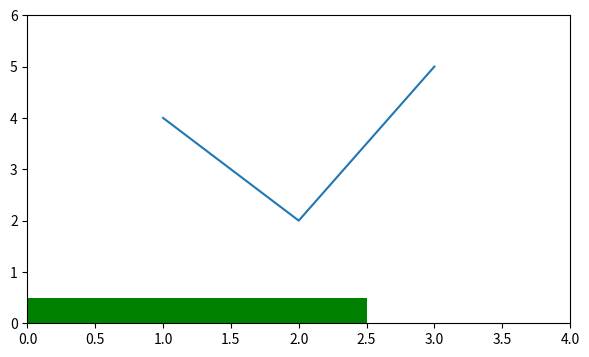

This chart was generated by the following Python code:
import numpy as np
import matplotlib.pyplot as plt
from matplotlib.lines import Line2D
from matplotlib.patches import *

# 1
fig = plt.figure(figsize=(7, 4))
ax = fig.add_subplot()

# line1, = ax.plot(np.arange(0, 5, 0.25), label = "Линия 1")
# line2, = ax.plot(np.arange(0, 10, 0.5), label = "Линия 2")

# # Показать легенды на графике
# plt.legend((line2, line1), ["label 1", "label 2"], loc="upper right")
# plt.legend((line2, line1), ["label 1", "label 2"], bbox_to_anchor=(0.5, 0.7))
# plt.legend((line2, line1), [r"$f(x) = a \cdot b + c$", r"$f(x) = k \cdot x + b$"], facecolor="#aaa", framealpha=0.5)

# 2 Дорбавить ломанную линию
li = Line2D([1, 2, 3], [4, 2, 5])
ax.add_line(li)
ax.set(xlim=(0,4), ylim=(0, 6)) # Если это первый график, то нужно определить пределы линии

# 3 Добавить прямоугольник
rect = Rectangle((0, 0), 2.5, 0.5, facecolor="g")
ax.add_patch(rect)

plt.show()

